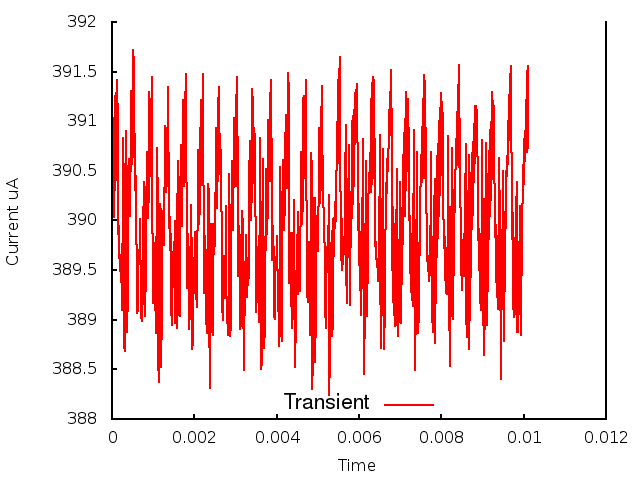

The file beside this chart, header and first rows:
0.000000, 0.000000, 3.906291
1, 0.000010, 3.899
2, 0.000020, 3.909
3, 0.000030, 3.901
4, 0.000040, 3.91
5, 0.000050, 3.9
6, 0.000060, 3.91
7, 0.000070, 3.903
8, 0.000080, 3.913
9, 0.000090, 3.904
10, 0.000100, 3.913
11, 0.000110, 3.904
12, 0.000120, 3.914
13, 0.000130, 3.906
14, 0.000140, 3.912
15, 0.000150, 3.899
16, 0.000160, 3.899
17, 0.000170, 3.897
18, 0.000180, 3.897
19, 0.000190, 3.896
20, 0.000200, 3.895
21, 0.000210, 3.895
22, 0.000220, 3.895
23, 0.000230, 3.897
24, 0.000240, 3.891
25, 0.000250, 3.895
26, 0.000260, 3.9
27, 0.000270, 3.908
28, 0.000280, 3.903
29, 0.000290, 3.891
30, 0.000300, 3.887
31, 0.000310, 3.887
32, 0.000320, 3.891
33, 0.000330, 3.899
34, 0.000340, 3.907
35, 0.000350, 3.909
36, 0.000360, 3.896
37, 0.000370, 3.889
38, 0.000380, 3.893
39, 0.000390, 3.898
40, 0.000400, 3.905
41, 0.000410, 3.906
42, 0.000420, 3.904
43, 0.000430, 3.9
44, 0.000440, 3.903
45, 0.000450, 3.907
46, 0.000460, 3.912
47, 0.000470, 3.913
48, 0.000480, 3.91
49, 0.000490, 3.906
50, 0.000500, 3.907
51, 0.000510, 3.911
52, 0.000520, 3.917
53, 0.000530, 3.916
54, 0.000540, 3.91
55, 0.000550, 3.907
56, 0.000560, 3.904
57, 0.000570, 3.903
58, 0.000580, 3.905
59, 0.000590, 3.901
60, 0.000600, 3.895
... 951 more rows
